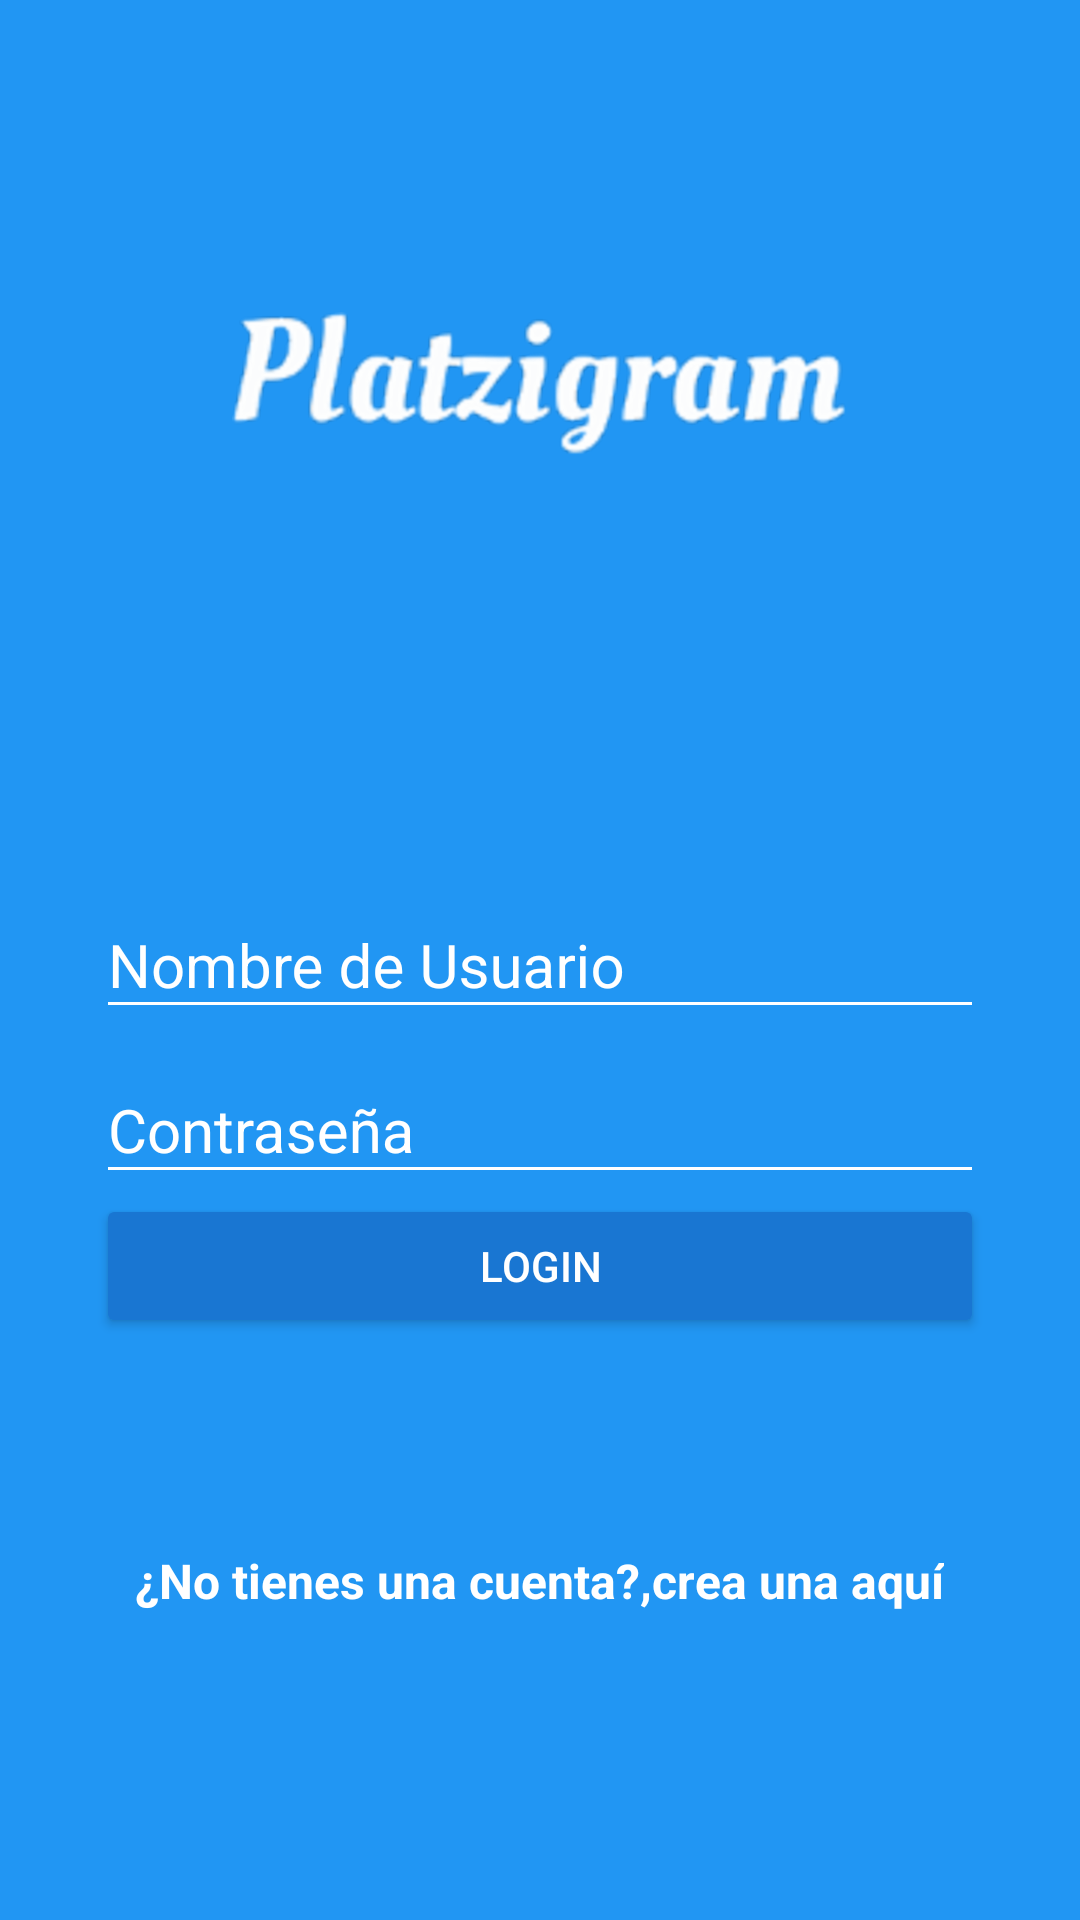

Here is an Android app screen rendered from its layout file. Give the layout XML and the strings, colors and styles it references.
<!-- AndroidManifest.xml: application theme AppTheme -->
<!-- res/layout/activity_login.xml -->
<?xml version="1.0" encoding="utf-8"?>
<android.support.design.widget.CoordinatorLayout
    xmlns:android="http://schemas.android.com/apk/res/android"
    xmlns:app="http://schemas.android.com/apk/res-auto"
    xmlns:tools="http://schemas.android.com/tools"
    android:layout_width="match_parent"
    android:layout_height="match_parent"
    android:fitsSystemWindows="true"
    tools:context="com.zero.modeloa.LoginActivity"
    android:background="@color/colorPrimary">

    <LinearLayout
        android:layout_width="match_parent"
        android:layout_height="match_parent"
        android:orientation="vertical"
        android:weightSum="1">
        <RelativeLayout
            android:layout_width="match_parent"
            android:layout_height="0dp"
            android:layout_weight=".4">
            <ImageView
                android:id="@+id/img_logo"
                android:layout_width="wrap_content"
                android:layout_height="wrap_content"
                android:layout_centerInParent="true"
                android:background="@drawable/platzigram"/>
        </RelativeLayout>
        <ScrollView
            android:layout_width="match_parent"
            android:layout_height="0dp"
            android:fillViewport="true"
            android:layout_weight=".6">
            <LinearLayout
                android:layout_width="match_parent"
                android:layout_height="0dp"
                android:orientation="vertical"
                android:padding="@dimen/padding_horizontal_login">

                <android.support.design.widget.TextInputLayout
                    android:layout_width="match_parent"
                    android:layout_height="wrap_content"
                    android:theme="@style/EditTextWhite">

                    <android.support.design.widget.TextInputEditText
                        android:id="@+id/edt_username"
                        android:layout_width="match_parent"
                        android:layout_height="wrap_content"
                        android:hint="@string/hint_username"/>

                </android.support.design.widget.TextInputLayout>

                <android.support.design.widget.TextInputLayout
                    android:layout_width="match_parent"
                    android:layout_height="wrap_content"
                    android:theme="@style/EditTextWhite">

                    <android.support.design.widget.TextInputEditText
                        android:id="@+id/edt_password"
                        android:layout_width="match_parent"
                        android:layout_height="wrap_content"
                        android:inputType="textPassword"
                        android:hint="@string/hint_password"/>

                </android.support.design.widget.TextInputLayout>

                <Button
                    android:id="@+id/btn_login"
                    android:layout_width="match_parent"
                    android:layout_height="wrap_content"
                    android:theme="@style/RaisedButtonDark"
                    android:text="@string/button_login"
                    android:onClick="Login"/>

                <RelativeLayout
                    android:layout_width="match_parent"
                    android:layout_height="match_parent"
                    android:gravity="center">

                    <TextView
                        android:id="@+id/tv_dontHaveAccount"
                        android:layout_width="wrap_content"
                        android:layout_height="wrap_content"
                        android:text="@string/dont_have_account"
                        android:textColor="@android:color/white"
                        android:textStyle="bold"
                        android:textSize="@dimen/textView_textSize_login"/>
                    <TextView
                        android:id="@+id/tv_createHere"
                        android:layout_width="wrap_content"
                        android:layout_height="wrap_content"
                        android:text="@string/create_here"
                        android:textColor="@android:color/white"
                        android:textStyle="bold"
                        android:textSize="@dimen/textView_textSize_login"
                        android:layout_toRightOf="@+id/tv_dontHaveAccount"
                        android:onClick="goCreateAccount"/>

                </RelativeLayout>

            </LinearLayout>
        </ScrollView>


    </LinearLayout>


</android.support.design.widget.CoordinatorLayout>
<!-- resources referenced by this layout -->
<resources>
  <color name="colorPrimary">#2196F3</color>
  <dimen name="padding_horizontal_login">32dp</dimen>
  <dimen name="textView_textSize_login">16sp</dimen>
  <!-- drawable platzigram: png bitmap (drawable-xxhdpi, 72898 bytes) -->
  <string name="button_login">Login</string>
  <string name="create_here">crea una aquí</string>
  <string name="dont_have_account">¿No tienes una cuenta?,</string>
  <string name="hint_password">Contraseña</string>
  <string name="hint_username">Nombre de Usuario</string>
  <style name="EditTextWhite" parent="TextAppearance.AppCompat">
          <item name="android:textColorHint">@android:color/white</item>
          <item name="android:textSize">@dimen/editText_textSize_login</item>
          <item name="android:textColorPrimary">@android:color/white</item>
          <item name="colorAccent">@android:color/white</item>
          <item name="colorControlNormal">@android:color/white</item>
          <item name="colorControlActivated">@android:color/white</item>
      </style>
  <style name="RaisedButtonDark" parent="Theme.AppCompat.Light">
          <item name="colorButtonNormal">@color/colorPrimaryDark</item>
          <item name="colorControlHighlight">@color/colorPrimary</item>
          <item name="android:textColor">@android:color/white</item>
      </style>
  <style name="AppTheme" parent="Theme.AppCompat.Light.NoActionBar">
          
          <item name="colorPrimary">@color/colorPrimary</item>
          <item name="colorPrimaryDark">@color/colorPrimaryDark</item>
          <item name="colorAccent">@color/colorAccent</item>
      </style>
  <dimen name="editText_textSize_login">20sp</dimen>
  <color name="colorPrimaryDark">#1976D2</color>
  <color name="colorAccent">#F50057</color>
</resources>
